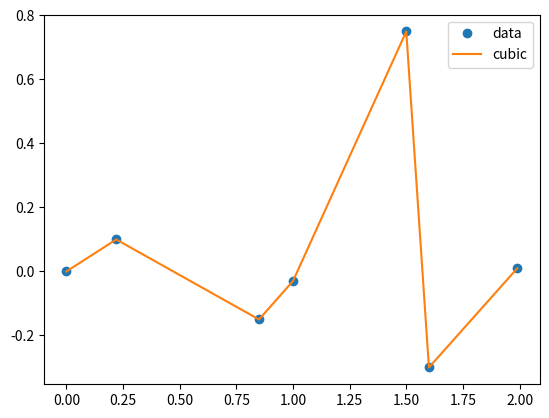

This figure's Python source:
from scipy.interpolate import interp1d
import matplotlib.pyplot as plt

x = [0.0, 0.22, 0.85, 1.0, 1.5, 1.6, 1.99]
y = [0.0, 0.1, -0.15, -0.03, 0.75, -0.3, 0.01]
f = interp1d(x,y, kind='cubic')
plt.plot(x, y, 'o', x, f(x), '-')
plt.legend(['data', 'cubic'], loc='best')
plt.show()

def spline_velocidad(ts,vs):
    return None
